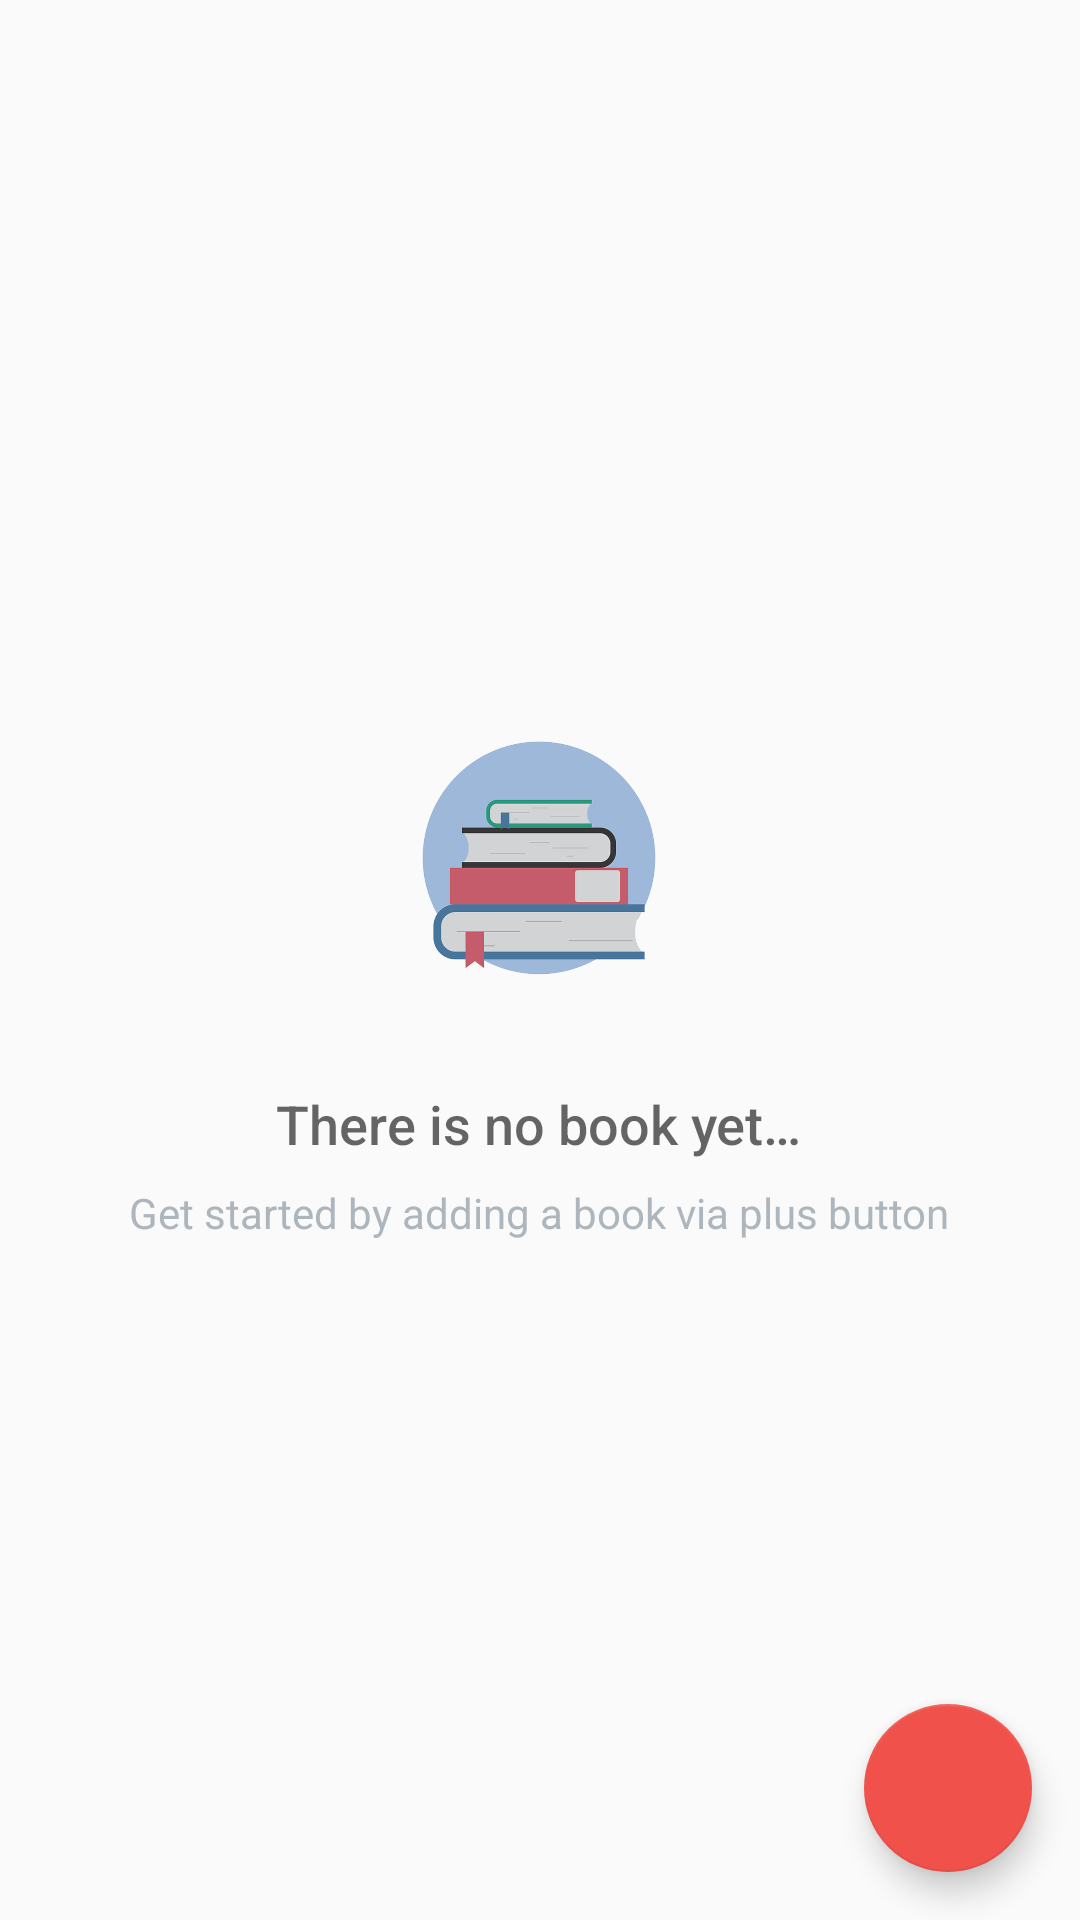

Write the Android layout XML for this screen, with the resource values it uses.
<!-- AndroidManifest.xml: application theme AppTheme -->
<!-- res/layout/activity_catalog.xml -->
<?xml version="1.0" encoding="utf-8"?>
<RelativeLayout xmlns:android="http://schemas.android.com/apk/res/android"
    xmlns:tools="http://schemas.android.com/tools"
    android:layout_width="match_parent"
    android:layout_height="match_parent"
    android:layout_centerInParent="true"
    tools:context=".CatalogActivity">

    <ListView
        android:id="@+id/list"
        android:layout_width="match_parent"
        android:layout_height="match_parent" />

    <RelativeLayout
        android:id="@+id/empty_view"
        android:layout_width="wrap_content"
        android:layout_height="wrap_content"
        android:layout_centerInParent="true">

        <ImageView
            android:id="@+id/empty_library_image"
            android:layout_width="@dimen/image_dimension"
            android:layout_height="@dimen/image_dimension"
            android:layout_centerHorizontal="true"
            android:adjustViewBounds="true"
            android:contentDescription="@string/link"
            android:src="@drawable/library_icon" />

        <TextView
            android:id="@+id/empty_title_text"
            android:layout_width="wrap_content"
            android:layout_height="wrap_content"
            android:layout_below="@+id/empty_library_image"
            android:layout_centerHorizontal="true"
            android:fontFamily="sans-serif-medium"
            android:paddingTop="@dimen/activity_margin"
            android:text="@string/empty_view_title_text"
            android:textAppearance="?android:textAppearanceMedium" />

        <TextView
            android:id="@+id/empty_subtitle_text"
            android:layout_width="wrap_content"
            android:layout_height="wrap_content"
            android:layout_below="@+id/empty_title_text"
            android:layout_centerHorizontal="true"
            android:fontFamily="sans-serif"
            android:paddingTop="@dimen/half_margin"
            android:text="@string/empty_view_subtitle_text"
            android:textAppearance="?android:textAppearanceSmall"
            android:textColor="@color/lightGray" />
    </RelativeLayout>

    <android.support.design.widget.FloatingActionButton
        android:id="@+id/fab"
        android:layout_width="wrap_content"
        android:layout_height="wrap_content"
        android:layout_alignParentBottom="true"
        android:layout_alignParentRight="true"
        android:layout_margin="@dimen/fab_margin"
        android:src="@drawable/ic_action_add" />
</RelativeLayout>
<!-- resources referenced by this layout -->
<resources>
  <color name="lightGray">#AEB6BD</color>
  <dimen name="activity_margin">16dp</dimen>
  <dimen name="fab_margin">16dp</dimen>
  <dimen name="half_margin">8dp</dimen>
  <dimen name="image_dimension">120dp</dimen>
  <!-- drawable library_icon: png bitmap (drawable-hdpi, 38697 bytes) -->
  <string name="empty_view_subtitle_text">Get started by adding a book via plus button</string>
  <string name="empty_view_title_text">There is no book yet…</string>
  <string name="link">goo.gl/UHswyF</string>
  <style name="AppTheme" parent="Theme.AppCompat.Light.DarkActionBar">
          <item name="colorPrimary">@color/colorPrimary</item>
          <item name="colorPrimaryDark">@color/colorPrimaryDark</item>
          <item name="colorAccent">@color/colorAccent</item>
      </style>
  <color name="colorPrimary">#F0514B</color>
  <color name="colorPrimaryDark">#C0403C</color>
  <color name="colorAccent">#F0514B</color>
</resources>
